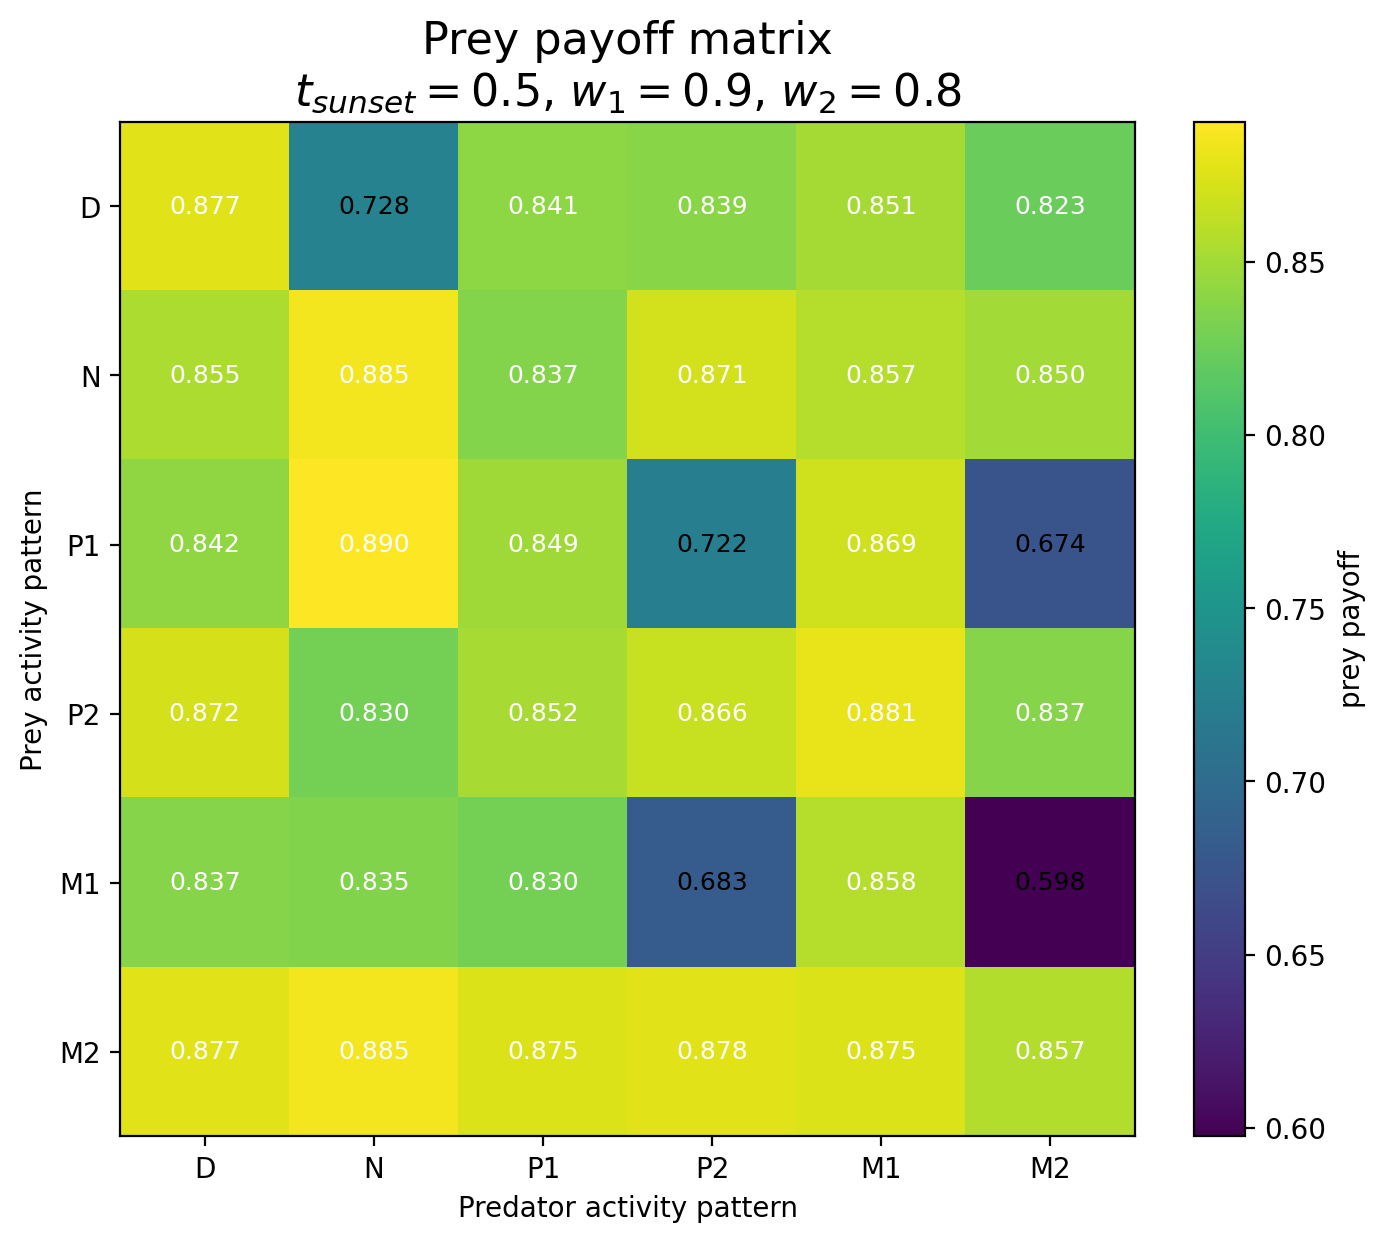

Source data for this figure (header and first rows):
Prey / Predator, D, N, P1, P2, M1, M2
D, 0.877, 0.7278, 0.8411, 0.8385, 0.8512, 0.8231
N, 0.8548, 0.8851, 0.8365, 0.8709, 0.8575, 0.8495
P1, 0.8423, 0.8905, 0.8488, 0.7225, 0.8692, 0.6741
P2, 0.8716, 0.8295, 0.8521, 0.8662, 0.8806, 0.8374
M1, 0.8374, 0.8346, 0.8297, 0.6829, 0.858, 0.5975
M2, 0.8768, 0.8848, 0.8745, 0.8777, 0.875, 0.857
